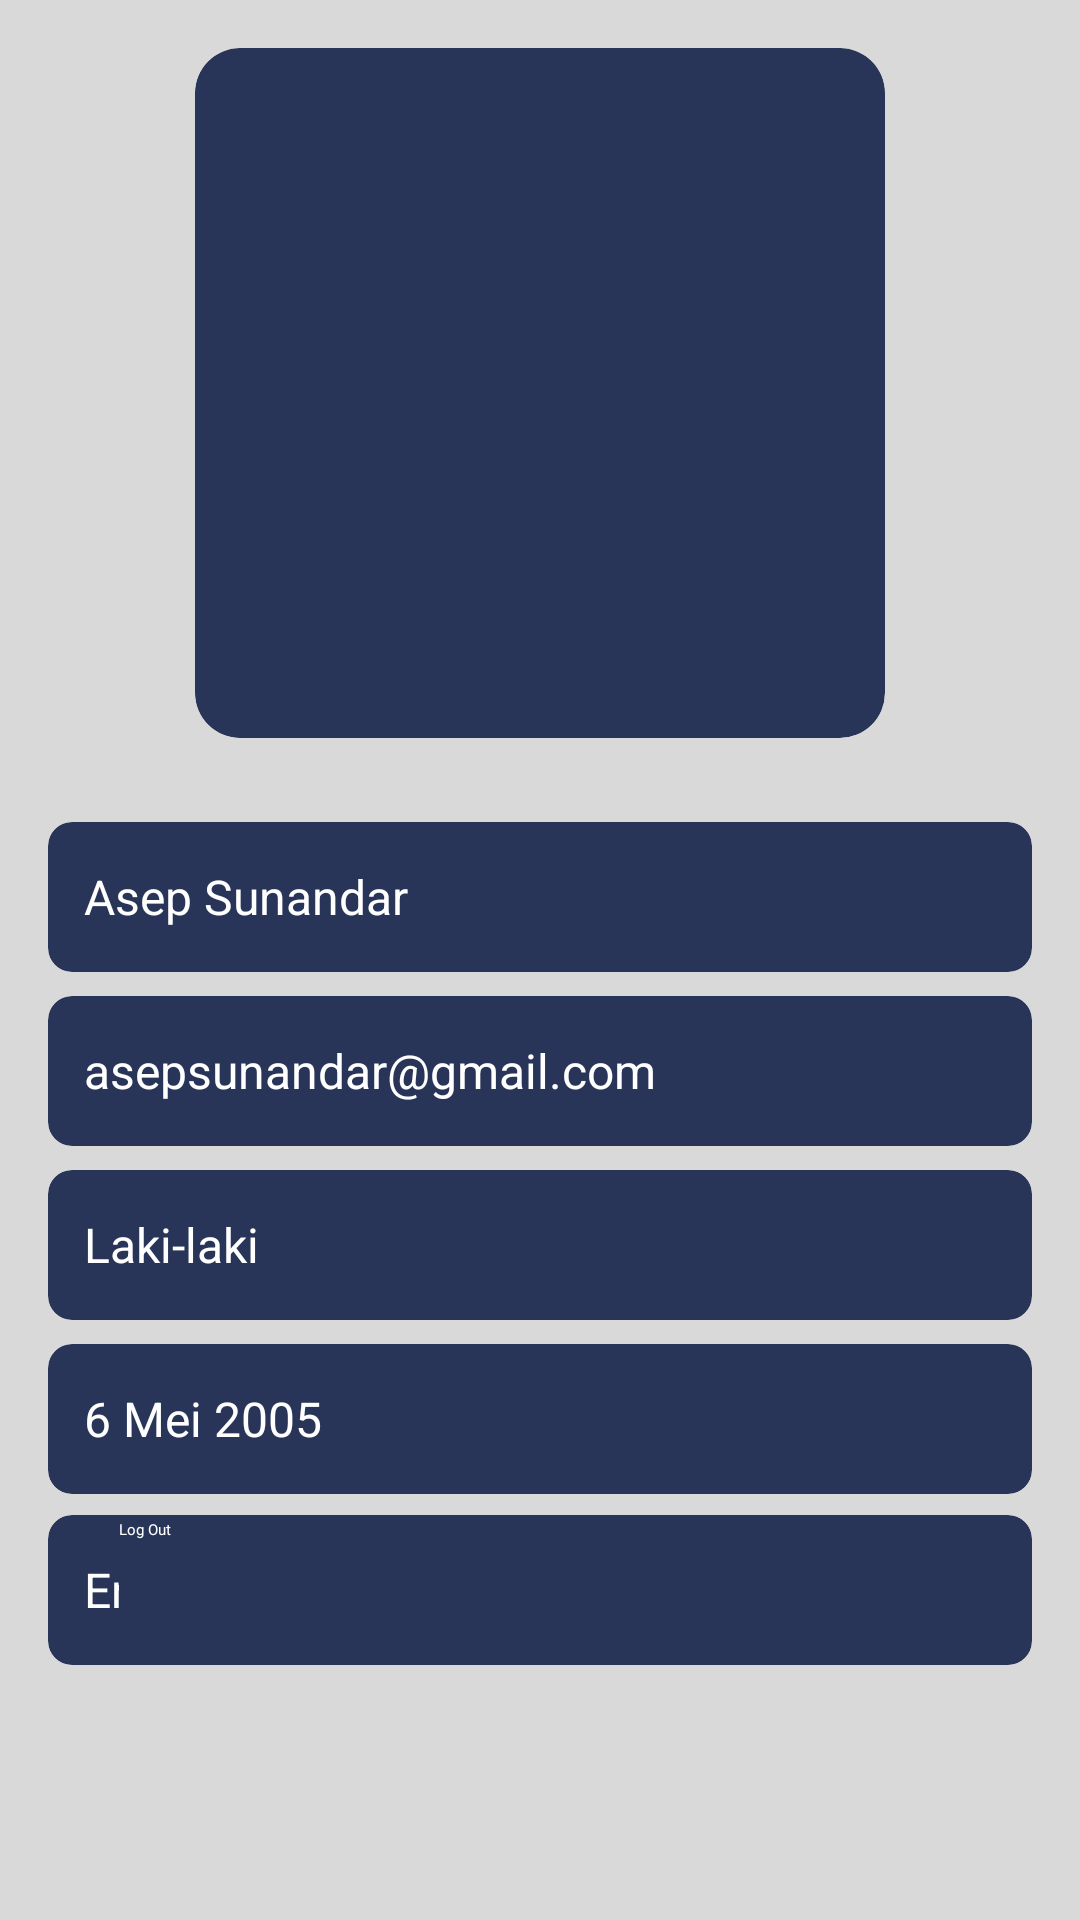

Produce the Android XML layout that renders to this screen, including the resource entries it uses.
<!-- AndroidManifest.xml: application theme Theme.Myhealth -->
<!-- res/layout/fragment_profile.xml -->
<?xml version="1.0" encoding="utf-8"?>
<androidx.constraintlayout.widget.ConstraintLayout xmlns:android="http://schemas.android.com/apk/res/android"
    xmlns:app="http://schemas.android.com/apk/res-auto"
    xmlns:tools="http://schemas.android.com/tools"
    android:layout_width="match_parent"
    android:layout_height="match_parent"
    android:background="@color/white_"
    android:padding="16dp"
    tools:context=".ui.bottom_navigation.profile.ProfileFragment">

    <androidx.cardview.widget.CardView
        android:id="@+id/img_prof"
        android:layout_width="230dp"
        android:layout_height="230dp"
        android:backgroundTint="@color/blue_"
        app:cardCornerRadius="15dp"
        app:layout_constraintEnd_toEndOf="parent"
        app:layout_constraintStart_toStartOf="parent"
        app:layout_constraintTop_toTopOf="parent">

        <ImageView
            android:id="@+id/img_profile"
            android:layout_width="200dp"
            android:layout_height="200dp"
            android:layout_gravity="center"
            android:src="@drawable/img_profile" />
    </androidx.cardview.widget.CardView>

    <androidx.cardview.widget.CardView
        android:id="@+id/name"
        android:layout_width="match_parent"
        android:layout_height="50dp"
        android:layout_marginTop="28dp"
        android:backgroundTint="@color/blue_"
        app:cardCornerRadius="8dp"
        app:layout_constraintEnd_toEndOf="parent"
        app:layout_constraintStart_toStartOf="parent"
        app:layout_constraintTop_toBottomOf="@+id/img_prof">

        <TextView
            android:id="@+id/tv_name"
            android:layout_width="match_parent"
            android:layout_height="wrap_content"
            android:layout_gravity="center"
            android:layout_marginStart="8dp"
            android:text="Asep Sunandar"
            android:textColor="@color/white"
            android:textSize="16sp" />
    </androidx.cardview.widget.CardView>

    <androidx.cardview.widget.CardView
        android:id="@+id/email"
        android:layout_width="match_parent"
        android:layout_height="50dp"
        android:layout_marginTop="8dp"
        android:backgroundTint="@color/blue_"
        app:cardCornerRadius="8dp"
        app:layout_constraintEnd_toEndOf="parent"
        app:layout_constraintStart_toStartOf="parent"
        app:layout_constraintTop_toBottomOf="@+id/name">

        <TextView
            android:id="@+id/tv_email"
            android:layout_width="match_parent"
            android:layout_height="wrap_content"
            android:layout_gravity="center"
            android:layout_marginStart="8dp"
            android:text="asepsunandar@gmail.com"
            android:textColor="@color/white"
            android:textSize="16sp" />
    </androidx.cardview.widget.CardView>

    <androidx.cardview.widget.CardView
        android:id="@+id/gender"
        android:layout_width="match_parent"
        android:layout_height="50dp"
        android:layout_marginTop="8dp"
        android:backgroundTint="@color/blue_"
        app:cardCornerRadius="8dp"
        app:layout_constraintEnd_toEndOf="parent"
        app:layout_constraintStart_toStartOf="parent"
        app:layout_constraintTop_toBottomOf="@+id/email">

        <TextView
            android:id="@+id/tv_gender"
            android:layout_width="match_parent"
            android:layout_height="wrap_content"
            android:layout_gravity="center"
            android:layout_marginStart="8dp"
            android:text="Laki-laki"
            android:textColor="@color/white"
            android:textSize="16sp" />
    </androidx.cardview.widget.CardView>

    <androidx.cardview.widget.CardView
        android:id="@+id/birth"
        android:layout_width="match_parent"
        android:layout_height="50dp"
        android:layout_marginTop="8dp"
        android:backgroundTint="@color/blue_"
        app:cardCornerRadius="8dp"
        app:layout_constraintEnd_toEndOf="parent"
        app:layout_constraintStart_toStartOf="parent"
        app:layout_constraintTop_toBottomOf="@+id/gender">

        <TextView
            android:id="@+id/tv_birth"
            android:layout_width="match_parent"
            android:layout_height="wrap_content"
            android:layout_gravity="center"
            android:layout_marginStart="8dp"
            android:text="6 Mei 2005"
            android:textColor="@color/white"
            android:textSize="16sp" />
    </androidx.cardview.widget.CardView>

    <androidx.cardview.widget.CardView
        android:id="@+id/contact"
        android:layout_width="match_parent"
        android:layout_height="50dp"
        android:layout_marginTop="65dp"
        android:backgroundTint="@color/blue_"
        app:cardCornerRadius="8dp"
        app:layout_constraintEnd_toEndOf="parent"
        app:layout_constraintStart_toStartOf="parent"
        app:layout_constraintTop_toBottomOf="@+id/gender">

        <TextView
            android:id="@+id/tv_contact"
            android:layout_width="match_parent"
            android:layout_height="wrap_content"
            android:layout_gravity="center"
            android:layout_marginStart="8dp"
            android:text="Email Emergency Contact"
            android:textColor="@color/white"
            android:textSize="16sp" />
    </androidx.cardview.widget.CardView>

    <Button
        android:id="@+id/btnLogout"
        android:layout_width="280dp"
        android:layout_height="40dp"
        android:background="@drawable/button_rounded_blue"
        android:fontFamily="@font/urbanist_medium"
        android:text="Log Out"
        android:textColor="#ffffff"
        app:backgroundTint="#283558"
        app:layout_constraintBottom_toBottomOf="parent"
        app:layout_constraintEnd_toEndOf="parent"
        app:layout_constraintHorizontal_bias="0.496"
        app:layout_constraintStart_toStartOf="parent"
        app:layout_constraintTop_toTopOf="parent"
        app:layout_constraintVertical_bias="0.863" />
</androidx.constraintlayout.widget.ConstraintLayout>
<!-- resources referenced by this layout -->
<resources>
  <color name="blue_">#283558</color>
  <color name="white">#FFFFFFFF</color>
  <color name="white_">#D9D9D9</color>
  <!-- drawable button_rounded_blue (drawable) -->
  <?xml version="1.0" encoding="utf-8"?>
  <shape android:shape="rectangle" xmlns:android="http://schemas.android.com/apk/res/android">
      <solid android:color="#283558"/>
      <corners android:radius="10dp"/>
  </shape>
</resources>
